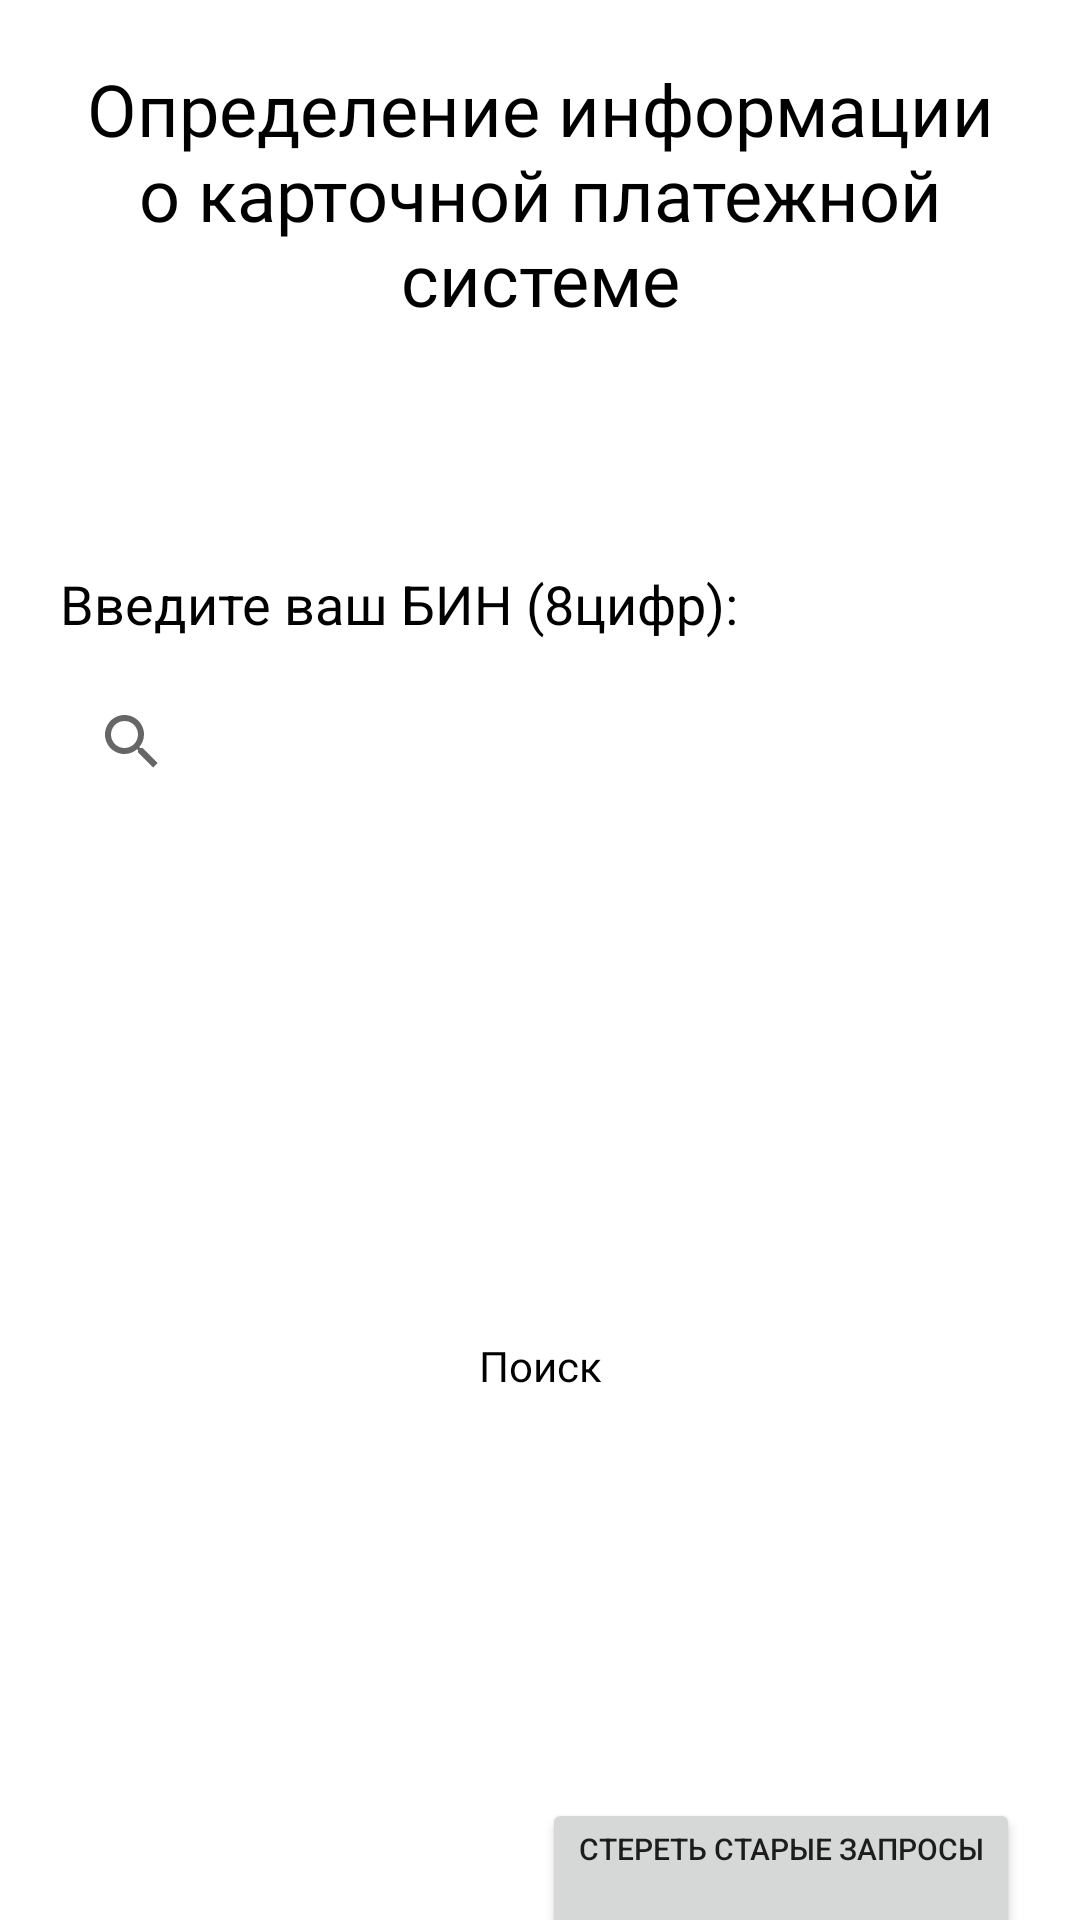

Reconstruct the res/layout file that produces this screen, plus the resources it refers to.
<!-- AndroidManifest.xml: application theme Theme.Bin_searcher_app -->
<!-- res/layout/fragment_main.xml -->
<?xml version="1.0" encoding="utf-8"?>
<androidx.constraintlayout.widget.ConstraintLayout xmlns:android="http://schemas.android.com/apk/res/android"
    xmlns:app="http://schemas.android.com/apk/res-auto"
    xmlns:tools="http://schemas.android.com/tools"
    android:layout_width="match_parent"
    android:layout_height="match_parent"
    tools:context=".view.MainFragment">

    <TextView
        android:id="@+id/textView"
        android:layout_width="match_parent"
        android:layout_height="wrap_content"
        android:layout_marginStart="20dp"
        android:layout_marginTop="20dp"
        android:layout_marginEnd="20dp"
        android:fontFamily="@font/special_font"
        android:text="@string/title"
        android:textAlignment="center"
        android:textColor="@color/black"
        android:textSize="24sp"
        app:layout_constraintEnd_toEndOf="parent"
        app:layout_constraintStart_toStartOf="parent"
        app:layout_constraintTop_toTopOf="parent" />

    <TextView
        android:id="@+id/textView2"
        android:layout_width="match_parent"
        android:layout_height="wrap_content"
        android:layout_marginStart="20dp"
        android:layout_marginTop="80dp"
        android:layout_marginEnd="20dp"
        android:text="@string/input_your_bin"
        android:textColor="@color/black"
        android:textSize="18sp"
        app:layout_constraintEnd_toEndOf="parent"
        app:layout_constraintStart_toStartOf="parent"
        app:layout_constraintTop_toBottomOf="@+id/textView" />

    <androidx.appcompat.widget.SearchView
        android:id="@+id/search_view"
        android:layout_width="match_parent"
        android:layout_height="wrap_content"
        android:layout_marginStart="20dp"
        android:layout_marginTop="10dp"
        android:layout_marginEnd="20dp"
        android:background="@color/white"
        app:layout_constraintEnd_toEndOf="parent"
        app:layout_constraintStart_toStartOf="parent"
        app:layout_constraintTop_toBottomOf="@+id/textView2" />


    <Button
        android:id="@+id/button"
        style="@style/Widget.Material3.FloatingActionButton.Surface"
        android:layout_width="match_parent"
        android:layout_height="wrap_content"
        android:layout_marginStart="20dp"
        android:layout_marginTop="10dp"
        android:layout_marginEnd="20dp"
        android:text="@string/search"
        android:textColor="@color/black"
        app:layout_constraintEnd_toEndOf="parent"
        app:layout_constraintHorizontal_bias="0.0"
        app:layout_constraintStart_toStartOf="parent"
        app:layout_constraintTop_toBottomOf="@+id/list_view" />

    <ListView
        android:id="@+id/list_view"
        android:layout_width="match_parent"
        android:layout_height="150dp"
        android:layout_marginStart="20dp"
        android:layout_marginEnd="20dp"
        android:background="@color/white"
        android:visibility="visible"
        app:layout_constraintEnd_toEndOf="parent"
        app:layout_constraintStart_toStartOf="parent"
        app:layout_constraintTop_toBottomOf="@+id/search_view" />

    <Button
        android:id="@+id/btn_delete"
        android:layout_width="wrap_content"
        android:layout_height="wrap_content"
        android:layout_marginTop="120dp"
        android:layout_marginEnd="20dp"
        android:gravity="end"
        android:text="@string/clear_old_request"
        android:textSize="10sp"
        android:visibility="visible"
        app:layout_constraintEnd_toEndOf="parent"
        app:layout_constraintTop_toBottomOf="@+id/button"
        tools:ignore="SmallSp" />

</androidx.constraintlayout.widget.ConstraintLayout>
<!-- resources referenced by this layout -->
<resources>
  <string name="clear_old_request">Стереть старые запросы</string>
  <string name="input_your_bin">Введите ваш БИН (8цифр):</string>
  <string name="search">Поиск</string>
  <string name="title">Определение информации о карточной платежной системе</string>
  <style name="Theme.Bin_searcher_app" parent="Theme.MaterialComponents.DayNight.DarkActionBar">
          
          <item name="colorPrimary">@color/purple_500</item>
          <item name="colorPrimaryVariant">@color/purple_700</item>
          <item name="colorOnPrimary">@color/white</item>
          
          <item name="colorSecondary">@color/teal_200</item>
          <item name="colorSecondaryVariant">@color/teal_700</item>
          <item name="colorOnSecondary">@color/black</item>
          
          <item name="android:statusBarColor" tools:targetApi="l">?attr/colorPrimaryVariant</item>
          
      </style>
  <!-- not gathered from this repository: default colours our renderer supplied (Android Studio template values) -->
  <color name="purple_500">#FF6200EE</color>
  <color name="purple_700">#FF3700B3</color>
  <color name="teal_200">#FF03DAC5</color>
  <color name="teal_700">#FF018786</color>
  <color name="black">#FF000000</color>
  <color name="white">#FFFFFFFF</color>
</resources>
